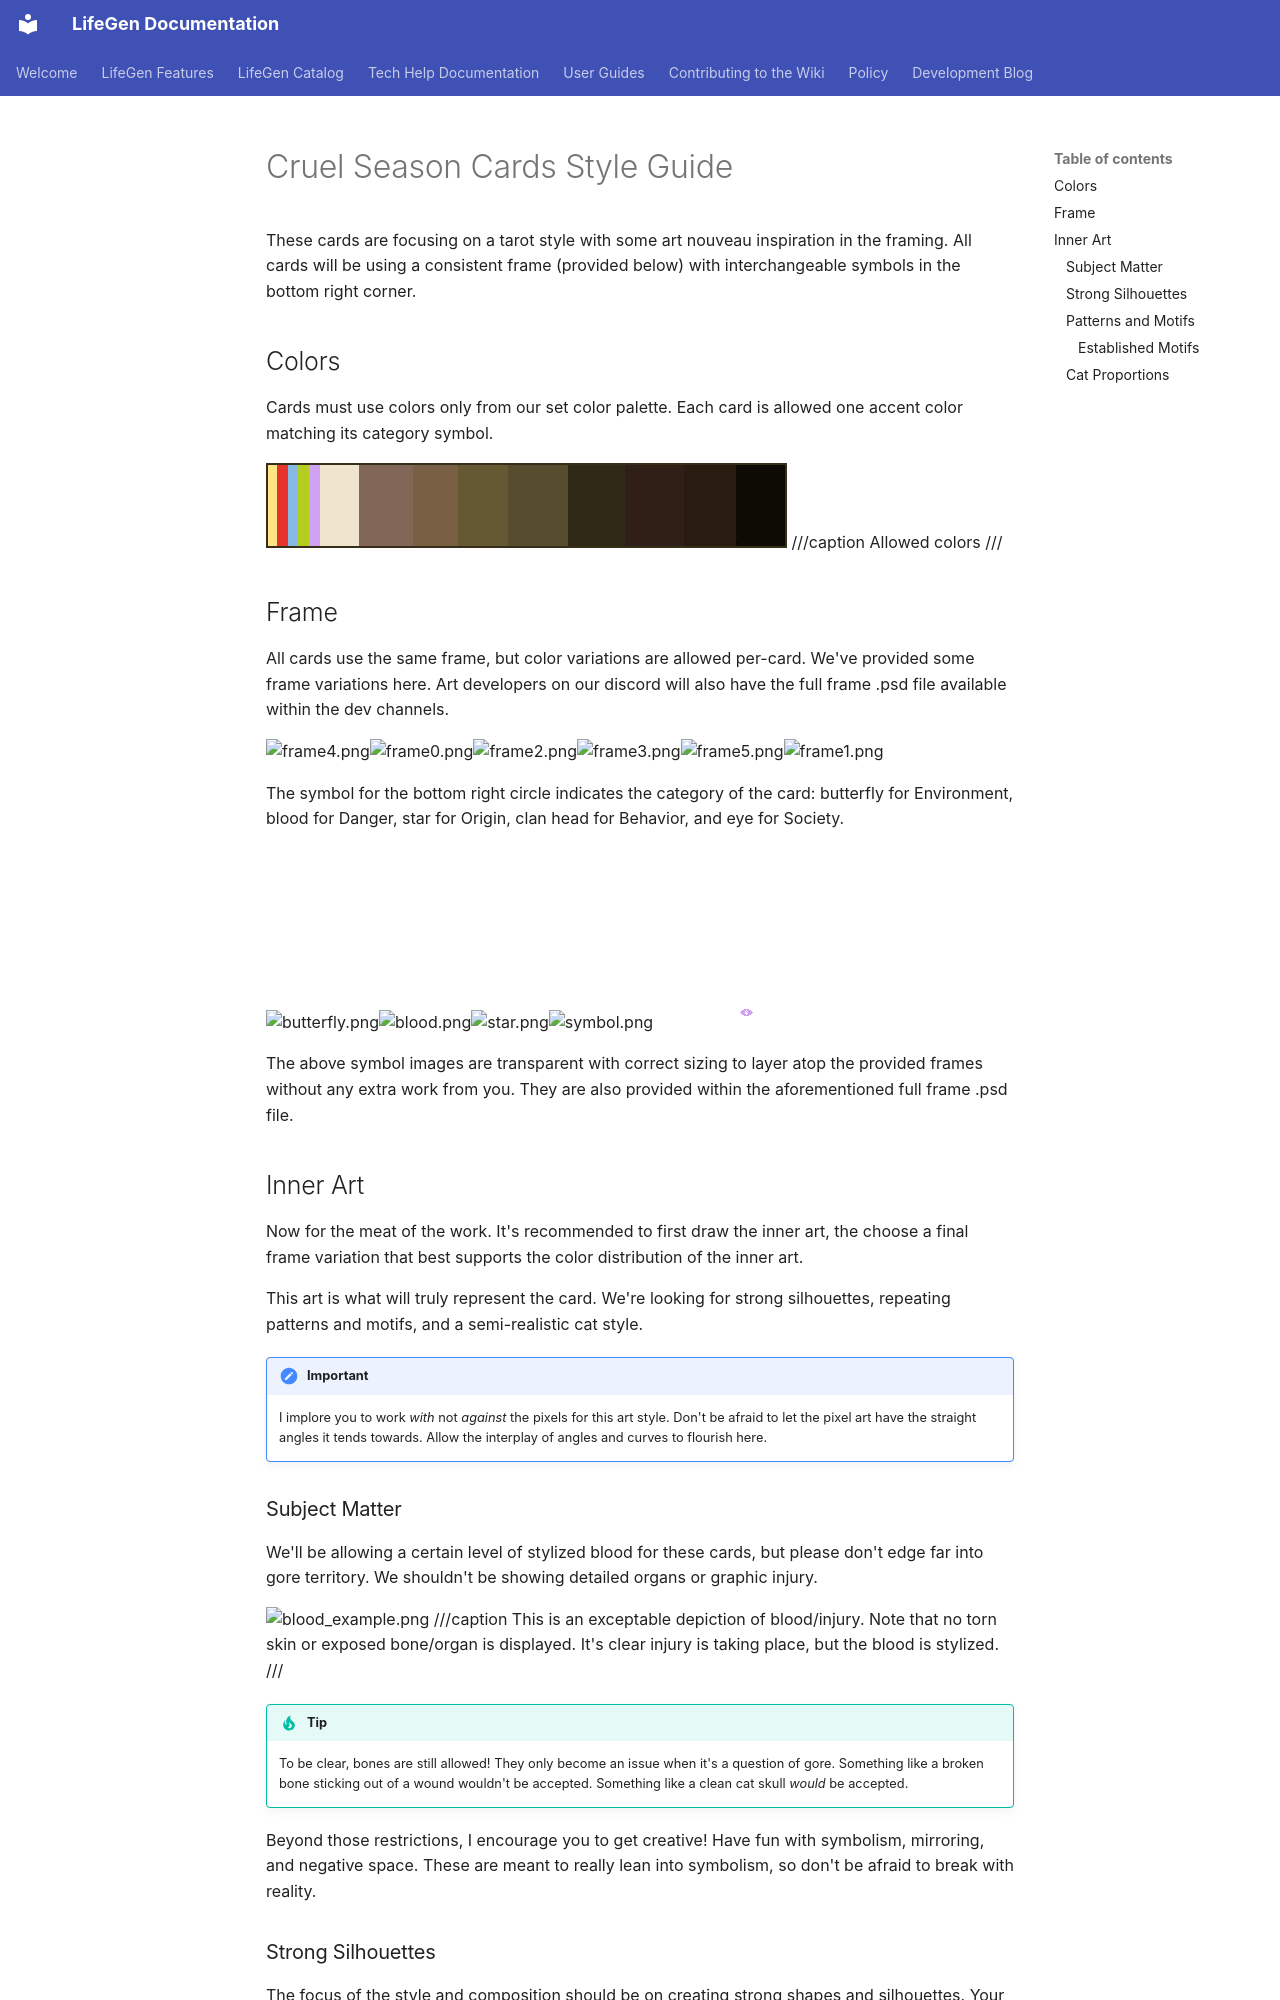

repository: sedgestripe/clangen · page: dev/art/cruel-season-cards/index.html · generator: mkdocs

# Cruel Season Cards Style Guide

These cards are focusing on a tarot style with some art nouveau inspiration in the framing. All cards will be using a consistent frame (provided below) with interchangeable symbols in the bottom right corner. 

## Colors

Cards must use colors only from our set color palette. Each card is allowed one accent color matching its category symbol.

![palette.png](img/cruel-card-style-guide/palette.png)
///caption
Allowed colors
///

## Frame

All cards use the same frame, but color variations are allowed per-card. We've provided some frame variations here. Art developers on our discord will also have the full frame .psd file available within the dev channels.


![frame4.png](img/cruel-card-style-guide/frame4.png)![frame0.png](img/cruel-card-style-guide/frame0.png)![frame2.png](img/cruel-card-style-guide/frame2.png)![frame3.png](img/cruel-card-style-guide/frame3.png)![frame5.png](img/cruel-card-style-guide/frame5.png)![frame1.png](img/cruel-card-style-guide/frame1.png)

The symbol for the bottom right circle indicates the category of the card: butterfly for Environment, blood for Danger, star for Origin, clan head for Behavior, and eye for Society. 

![butterfly.png](img/cruel-card-style-guide/butterfly.png)![blood.png](img/cruel-card-style-guide/blood.png)![star.png](img/cruel-card-style-guide/star.png)![symbol.png](img/cruel-card-style-guide/symbol.png)![eye.png](img/cruel-card-style-guide/eye.png)


The above symbol images are transparent with correct sizing to layer atop the provided frames without any extra work from you. They are also provided within the aforementioned full frame .psd file.


## Inner Art

Now for the meat of the work. It's recommended to first draw the inner art, the choose a final frame variation that best supports the color distribution of the inner art.

This art is what will truly represent the card. We're looking for strong silhouettes, repeating patterns and motifs, and a semi-realistic cat style.

!!! important
    I implore you to work *with* not *against* the pixels for this art style. Don't be afraid to let the pixel art have the straight angles it tends towards. Allow the interplay of angles and curves to flourish here.

### Subject Matter

We'll be allowing a certain level of stylized blood for these cards, but please don't edge far into gore territory. We shouldn't be showing detailed organs or graphic injury. 

![blood_example.png](img/cruel-card-style-guide/blood_example.png)
///caption
This is an exceptable depiction of blood/injury. Note that no torn skin or exposed bone/organ is displayed. It's clear injury is taking place, but the blood is stylized.
///

!!! tip
    To be clear, bones are still allowed! They only become an issue when it's a question of gore. Something like a broken bone sticking out of a wound wouldn't be accepted. Something like a clean cat skull *would* be accepted.

Beyond those restrictions, I encourage you to get creative! Have fun with symbolism, mirroring, and negative space. These are meant to really lean into symbolism, so don't be afraid to break with reality.
